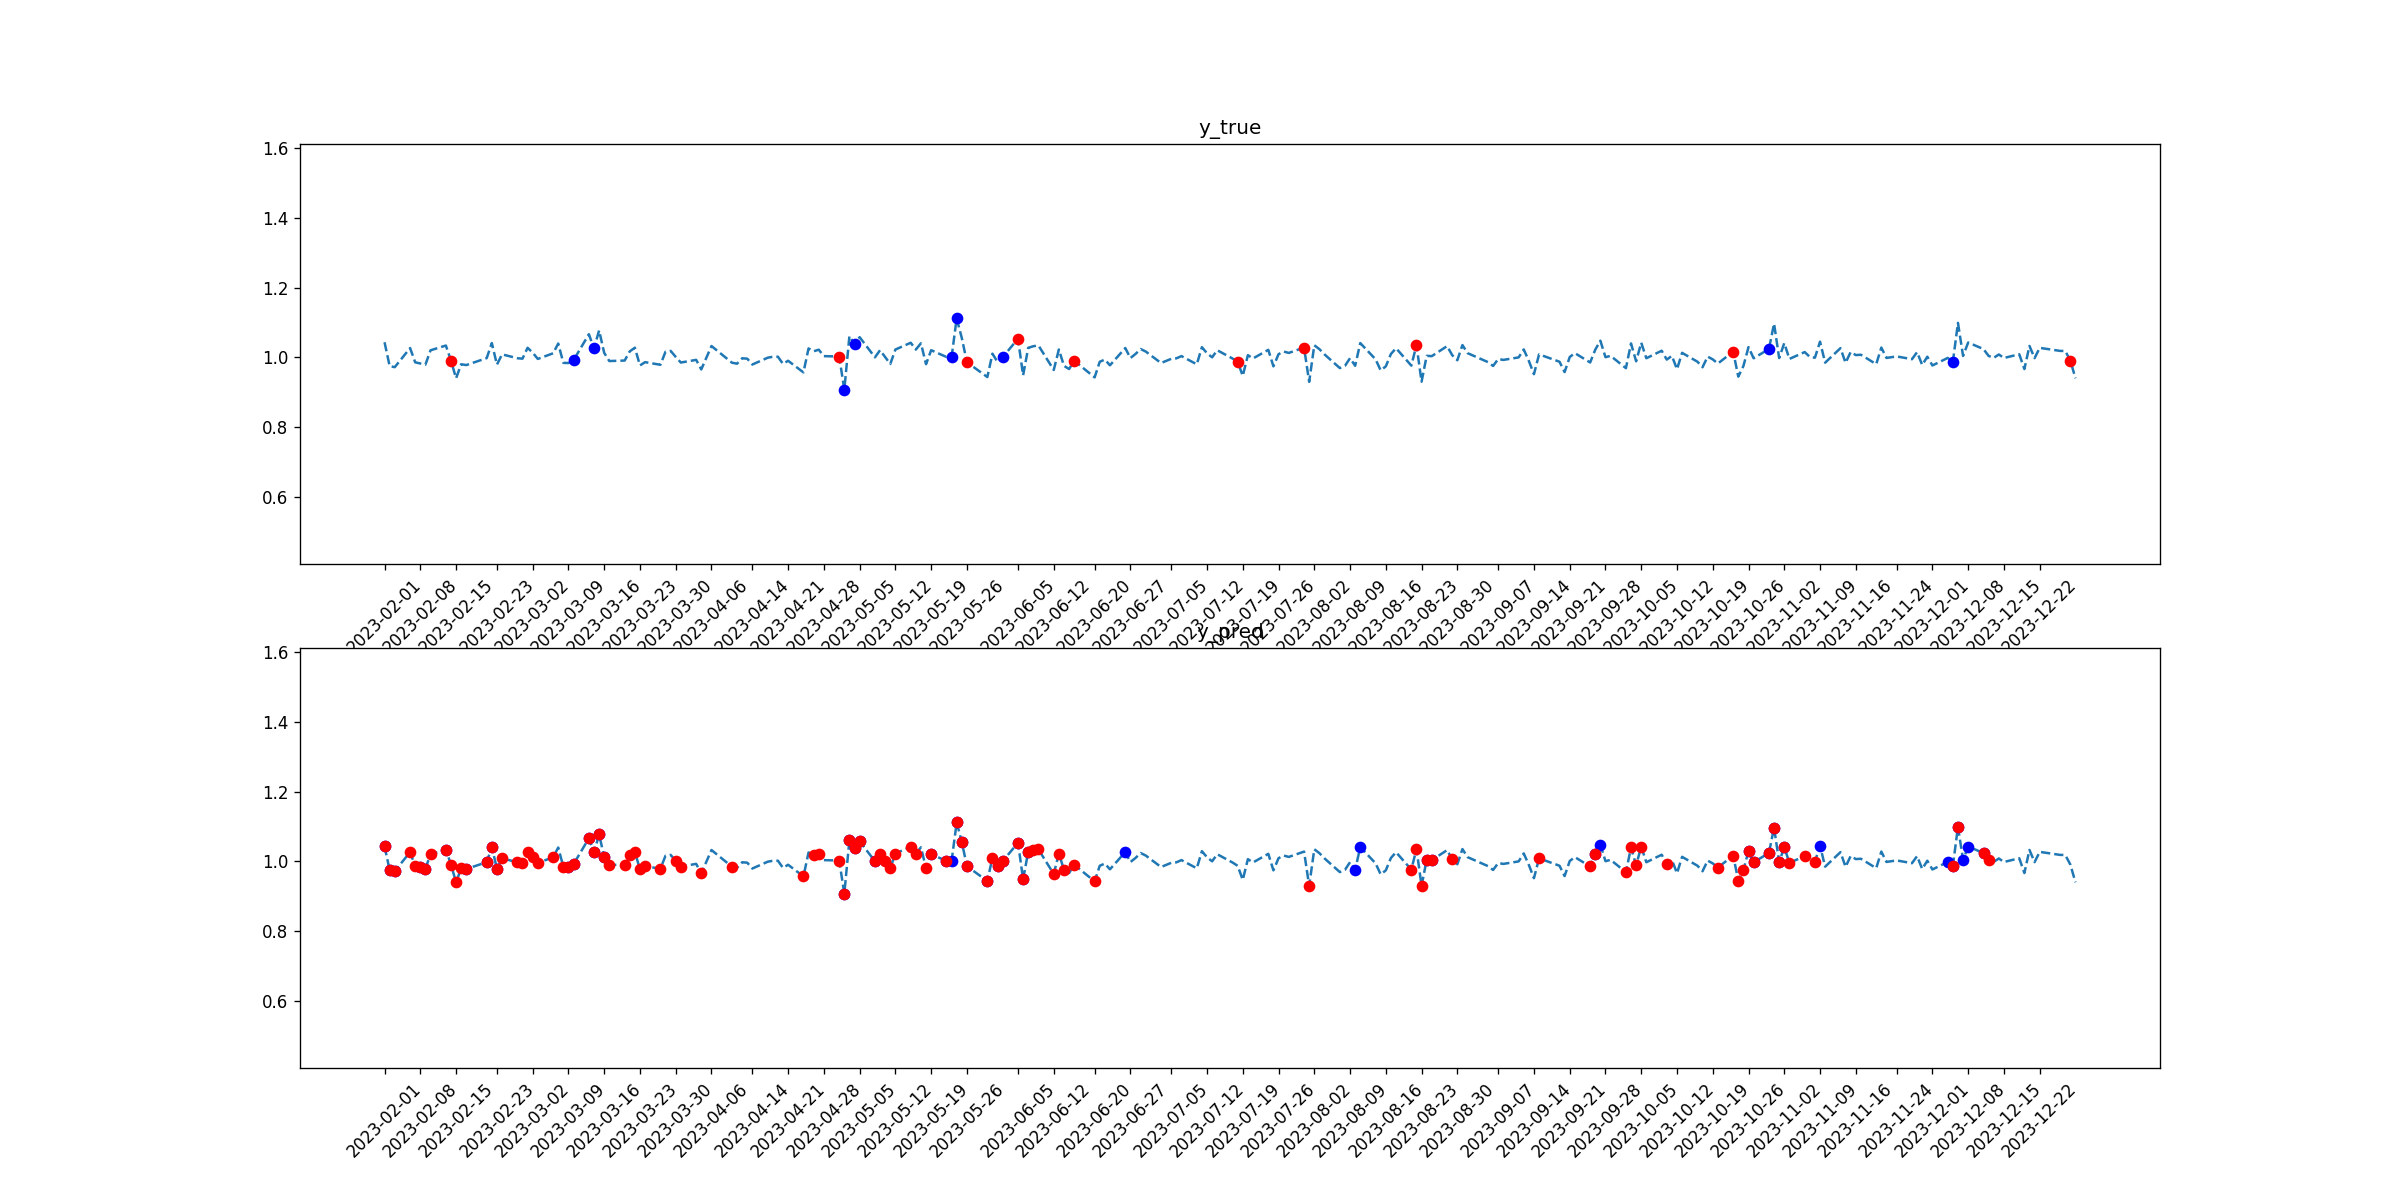

The data file committed next to this chart (first rows):
tid, symbol, close, target_1, pred_1, target_2, pred_2
2023-02-01, AMD, 1.043, 0, 1, 0, 1
2023-02-02, AMD, 0.9749, 0, 1, 0, 1
2023-02-03, AMD, 0.972, 0, 1, 0, 1
2023-02-06, AMD, 1.027, 0, 0, 0, 1
2023-02-07, AMD, 0.9858, 0, 0, 0, 1
2023-02-08, AMD, 0.9825, 0, 1, 0, 1
2023-02-09, AMD, 0.9792, 0, 1, 0, 1
2023-02-10, AMD, 1.02, 0, 0, 0, 1
2023-02-13, AMD, 1.034, 0, 1, 0, 1
2023-02-14, AMD, 0.991, 0, 0, 1, 1
2023-02-15, AMD, 0.9401, 0, 0, 0, 1
2023-02-16, AMD, 0.9803, 0, 0, 0, 1
2023-02-17, AMD, 0.978, 0, 1, 0, 1
2023-02-21, AMD, 0.9979, 0, 1, 0, 1
2023-02-22, AMD, 1.041, 0, 1, 0, 1
2023-02-23, AMD, 0.9792, 0, 1, 0, 1
2023-02-24, AMD, 1.009, 0, 0, 0, 1
2023-02-27, AMD, 0.9976, 0, 0, 0, 1
2023-02-28, AMD, 0.9963, 0, 0, 0, 1
2023-03-01, AMD, 1.027, 0, 0, 0, 1
2023-03-02, AMD, 1.013, 0, 0, 0, 1
2023-03-03, AMD, 0.9956, 0, 0, 0, 1
2023-03-06, AMD, 1.012, 0, 0, 0, 1
2023-03-07, AMD, 1.04, 0, 0, 0, 0
2023-03-08, AMD, 0.9843, 0, 0, 0, 1
2023-03-09, AMD, 0.9838, 0, 1, 0, 1
2023-03-10, AMD, 0.992, 1, 1, 0, 1
2023-03-13, AMD, 1.066, 0, 1, 0, 1
2023-03-14, AMD, 1.026, 1, 1, 0, 1
2023-03-15, AMD, 1.077, 0, 1, 0, 1
2023-03-16, AMD, 1.013, 0, 1, 0, 1
2023-03-17, AMD, 0.9895, 0, 0, 0, 1
2023-03-20, AMD, 0.9909, 0, 0, 0, 1
2023-03-21, AMD, 1.017, 0, 0, 0, 1
2023-03-22, AMD, 1.028, 0, 0, 0, 1
2023-03-23, AMD, 0.9768, 0, 0, 0, 1
2023-03-24, AMD, 0.9863, 0, 0, 0, 1
2023-03-27, AMD, 0.9788, 0, 0, 0, 1
2023-03-28, AMD, 1.016, 0, 0, 0, 0
2023-03-29, AMD, 1.019, 0, 0, 0, 0
2023-03-30, AMD, 1.001, 0, 0, 0, 1
2023-03-31, AMD, 0.9852, 0, 0, 0, 1
2023-04-03, AMD, 0.9929, 0, 0, 0, 0
2023-04-04, AMD, 0.9655, 0, 0, 0, 1
2023-04-05, AMD, 0.999, 0, 0, 0, 0
2023-04-06, AMD, 1.033, 0, 0, 0, 0
2023-04-10, AMD, 0.9848, 0, 0, 0, 1
2023-04-11, AMD, 0.9819, 0, 0, 0, 0
2023-04-12, AMD, 0.9974, 0, 0, 0, 0
2023-04-13, AMD, 0.9963, 0, 0, 0, 0
2023-04-14, AMD, 0.9795, 0, 0, 0, 0
2023-04-17, AMD, 0.999, 0, 0, 0, 0
2023-04-18, AMD, 1.002, 0, 0, 0, 0
2023-04-19, AMD, 1.002, 0, 0, 0, 0
2023-04-20, AMD, 0.9814, 0, 0, 0, 0
2023-04-21, AMD, 0.9903, 0, 0, 0, 0
2023-04-24, AMD, 0.9569, 0, 0, 0, 1
2023-04-25, AMD, 1.026, 0, 0, 0, 0
2023-04-26, AMD, 1.017, 0, 0, 0, 1
2023-04-27, AMD, 1.022, 0, 0, 0, 1
... 170 more rows
